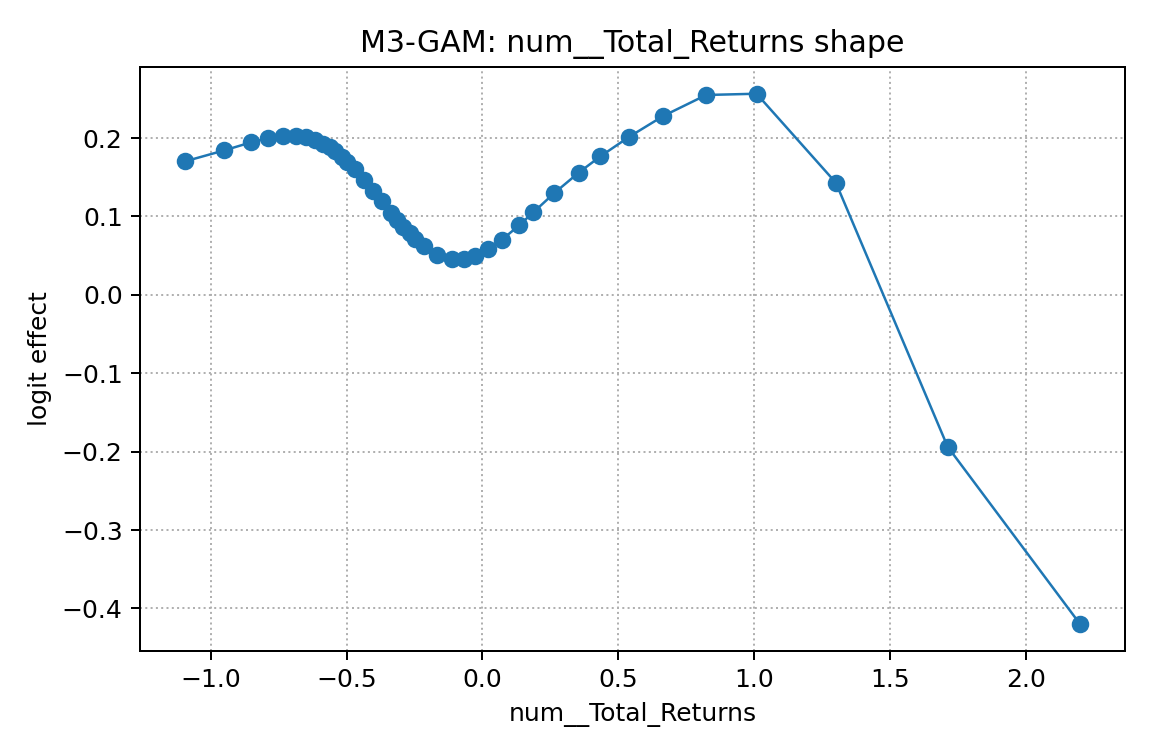

Values plotted in this chart, from the file beside it:
x, effect
-1.095, 0.1703
-0.9495, 0.1843
-0.851, 0.1946
-0.7898, 0.1999
-0.7347, 0.2028
-0.6845, 0.2028
-0.6484, 0.201
-0.615, 0.1975
-0.5851, 0.1929
-0.5628, 0.1884
-0.5433, 0.1837
-0.5172, 0.1763
-0.4971, 0.1697
-0.4696, 0.1599
-0.4352, 0.1466
-0.402, 0.1329
-0.3708, 0.1197
-0.3352, 0.1047
-0.3135, 0.0959
-0.2913, 0.08716
-0.2677, 0.07845
-0.2468, 0.0713
-0.2162, 0.06206
-0.1677, 0.05104
-0.1121, 0.04529
-0.06777, 0.04591
-0.02774, 0.04984
0.02166, 0.05838
0.07158, 0.07027
0.1351, 0.08868
0.1871, 0.1052
0.2642, 0.1298
0.3542, 0.1559
0.4339, 0.1766
0.5404, 0.2016
0.6655, 0.2282
0.8232, 0.2549
1.009, 0.2565
1.301, 0.1429
1.712, -0.1937
2.2, -0.4203
